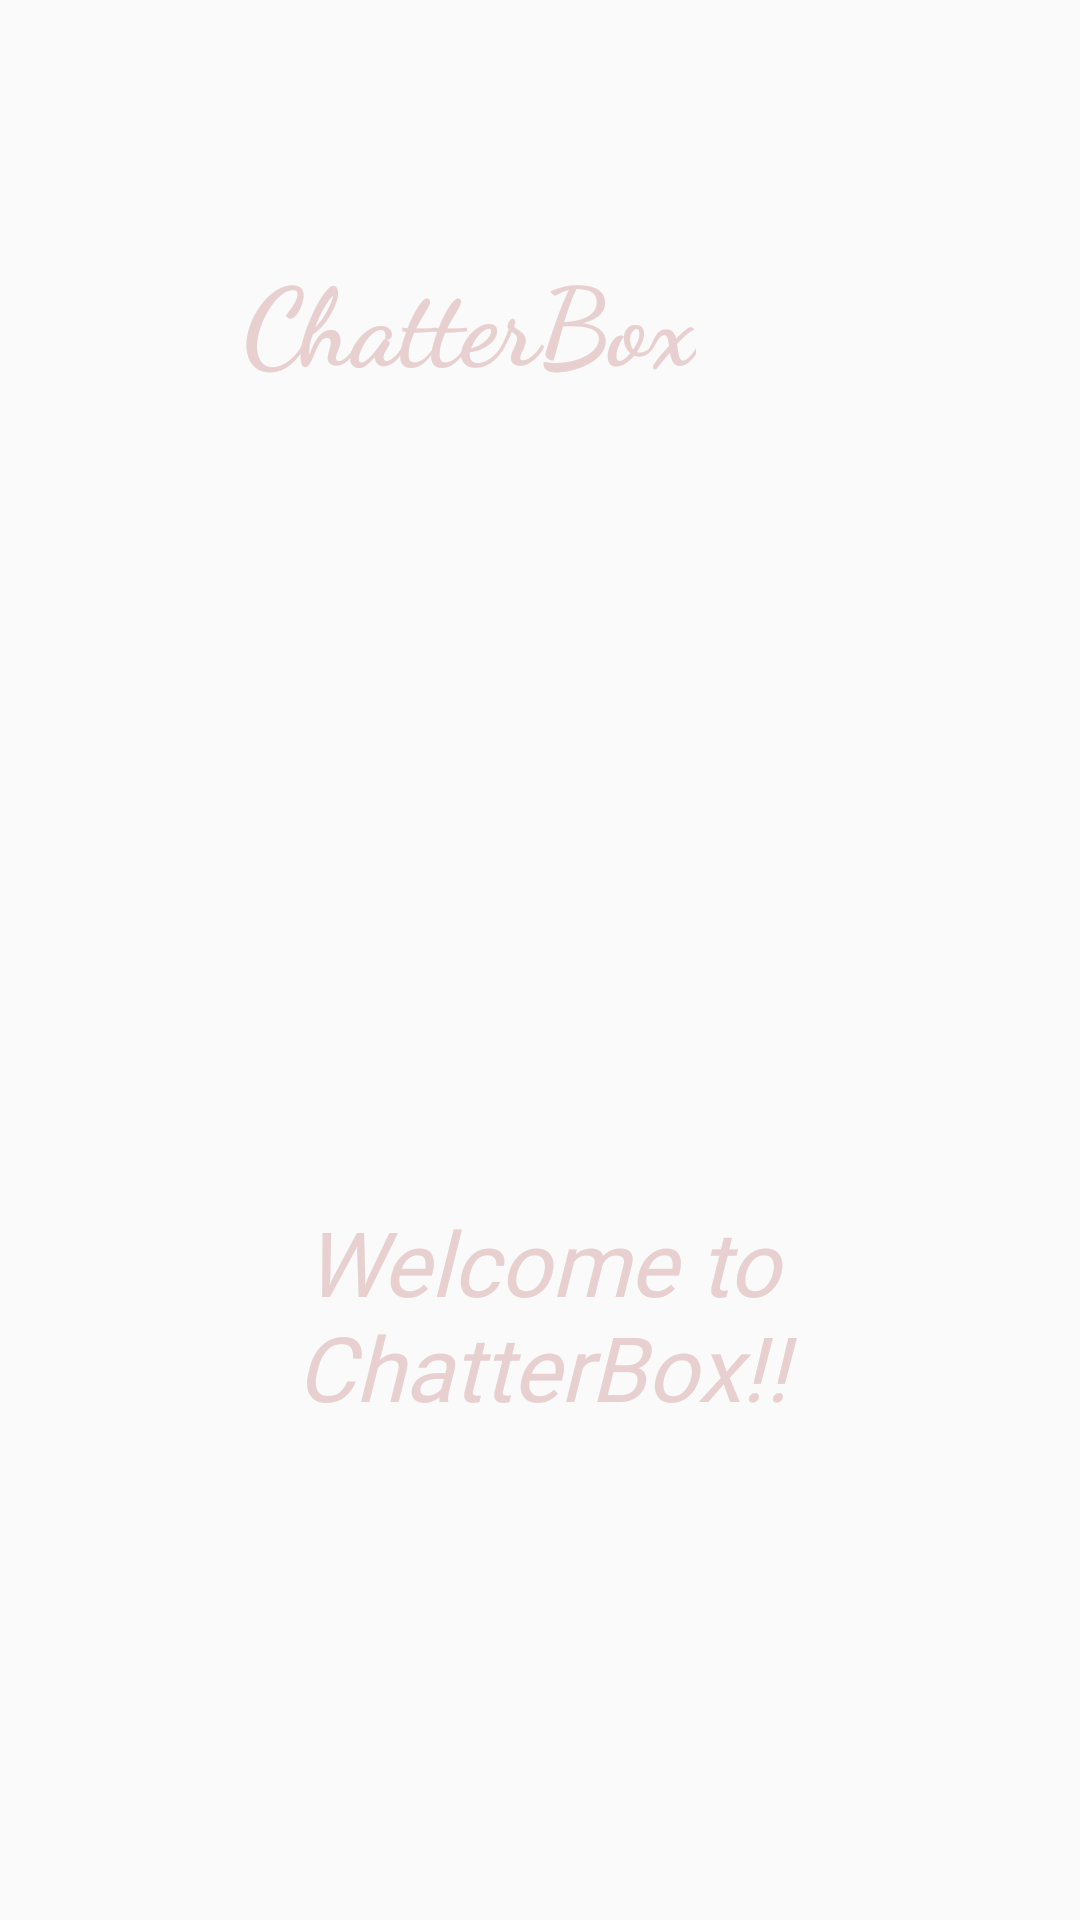

Layout XML and referenced resources for this Android screen:
<!-- AndroidManifest.xml: application theme AppTheme -->
<!-- res/layout/activity_splash_screen.xml -->
<?xml version="1.0" encoding="utf-8"?>
<RelativeLayout xmlns:android="http://schemas.android.com/apk/res/android"
    xmlns:app="http://schemas.android.com/apk/res-auto"
    xmlns:tools="http://schemas.android.com/tools"
    android:layout_width="match_parent"
    android:layout_height="match_parent"
    android:background="@drawable/background"
    tools:context=".SplashScreen">

    <TextView
        android:id="@+id/title"
        android:layout_width="wrap_content"
        android:layout_height="wrap_content"
        android:layout_alignParentTop="true"
        android:layout_alignParentEnd="true"
        android:layout_marginTop="88dp"
        android:layout_marginEnd="128dp"
        android:fontFamily="cursive"
        android:freezesText="true"
        android:gravity="center_horizontal|fill_horizontal"
        android:includeFontPadding="false"
        android:text="ChatterBox"
        android:textAppearance="@style/TextAppearance.AppCompat.Medium"
        android:textColor="@color/colorAccent"
        android:textSize="36sp"
        android:textStyle="bold"
        app:layout_constraintStart_toStartOf="parent"
        app:layout_constraintTop_toTopOf="parent" />

    <ImageView
        android:id="@+id/imageView"
        android:layout_width="255dp"
        android:layout_height="237dp"
        android:layout_alignParentEnd="true"
        android:layout_alignParentBottom="true"
        android:layout_marginEnd="84dp"
        android:layout_marginBottom="312dp"
        tools:srcCompat="@drawable/logo" />

    <TextView
        android:id="@+id/welcome"
        android:layout_width="376dp"
        android:layout_height="122dp"
        android:layout_alignParentStart="true"
        android:layout_alignParentEnd="true"
        android:layout_alignParentBottom="true"
        android:layout_marginStart="18dp"
        android:layout_marginEnd="17dp"
        android:layout_marginBottom="141dp"
        android:fontFamily="@font/aladin"
        android:gravity="center"
        android:text="Welcome to ChatterBox!!"
        android:textColor="#E8d0d0"
        android:textSize="30sp"
        android:textStyle="normal|italic" />


</RelativeLayout>
<!-- resources referenced by this layout -->
<resources>
  <color name="colorAccent">#E8D0D0</color>
  <!-- drawable logo: png bitmap (drawable, 6922 bytes) -->
  <style name="AppTheme" parent="Theme.AppCompat.Light.NoActionBar">
          
          <item name="colorPrimary">@color/colorPrimary</item>
          <item name="colorPrimaryDark">@color/colorPrimaryDark</item>
          <item name="colorAccent">@color/colorAccent</item>
      </style>
  <color name="colorPrimary">#A600C9</color>
  <color name="colorPrimaryDark">#7308B9</color>
</resources>
